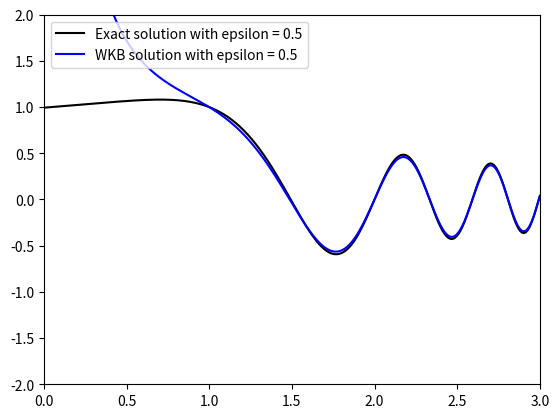

This figure's Python source:
import matplotlib.pyplot as plt
import numpy as np
import scipy.special as sp

# Create linearly spaced numbers
x_range = 3
num_steps = 500
x = np.linspace(-x_range, x_range, num_steps)

# Define the exact solution function
def y_exact(omega, epsilon):
    numerator = (sp.jv(1/6, 8/(3*epsilon)) * sp.jv(-1/6, (omega**3)/(3*epsilon))
                 - sp.jv(-1/6, 8/(3*epsilon)) * sp.jv(1/6, (omega**3)/(3*epsilon)))

    denominator = (sp.jv(-1/6, 1/(3*epsilon)) * sp.jv(1/6, 8/(3*epsilon))
                   - sp.jv(-1/6, 8/(3*epsilon)) * sp.jv(1/6, 1/(3*epsilon)))

    D = numerator / denominator
    y = (omega**0.5) * D

    return y

# Define the WKB approximation function
def wkb(epsilon, omega):
    p = epsilon
    i = complex(0, 1)

    big_term = (1 - i) / (np.sqrt(2) * (np.exp((16 * i) / (3 * p)) - np.exp((2 * i) / (3 * p))))

    c_1 = -np.exp(i / (3 * p)) * big_term
    c_2 = np.exp((17 * i) / (3 * p)) * big_term

    coef = complex(1, 1) / np.sqrt(2)
    exponent = complex(0, 1) * (omega**3) / (p * 3)

    expon_1 = np.exp(exponent)
    expon_2 = np.exp(-exponent)

    y = coef * c_1 * (1 / omega) * expon_1 + coef * c_2 * (1 / omega) * expon_2

    return y

# Set epsilon value
epsilon = 0.5

# Calculate exact and WKB solutions
y_exact_values = y_exact(omega=x, epsilon=epsilon)
y_wkb_values = wkb(epsilon=epsilon, omega=x)

# Calculate the relative error
rel_error = (y_wkb_values - y_exact_values) / y_exact_values

# Configure the plot
fig = plt.figure()
ax = fig.add_subplot(1, 1, 1)
plt.xlim([0, x_range])
plt.ylim([-2, 2])

# Plot the exact and WKB solutions
plt.plot(x, y_exact_values, 'black', label=f'Exact solution with epsilon = {epsilon}')
plt.plot(x, y_wkb_values, 'blue', label=f'WKB solution with epsilon = {epsilon}')

# Add legend and display the plot
plt.legend(loc='upper left')
plt.show()
